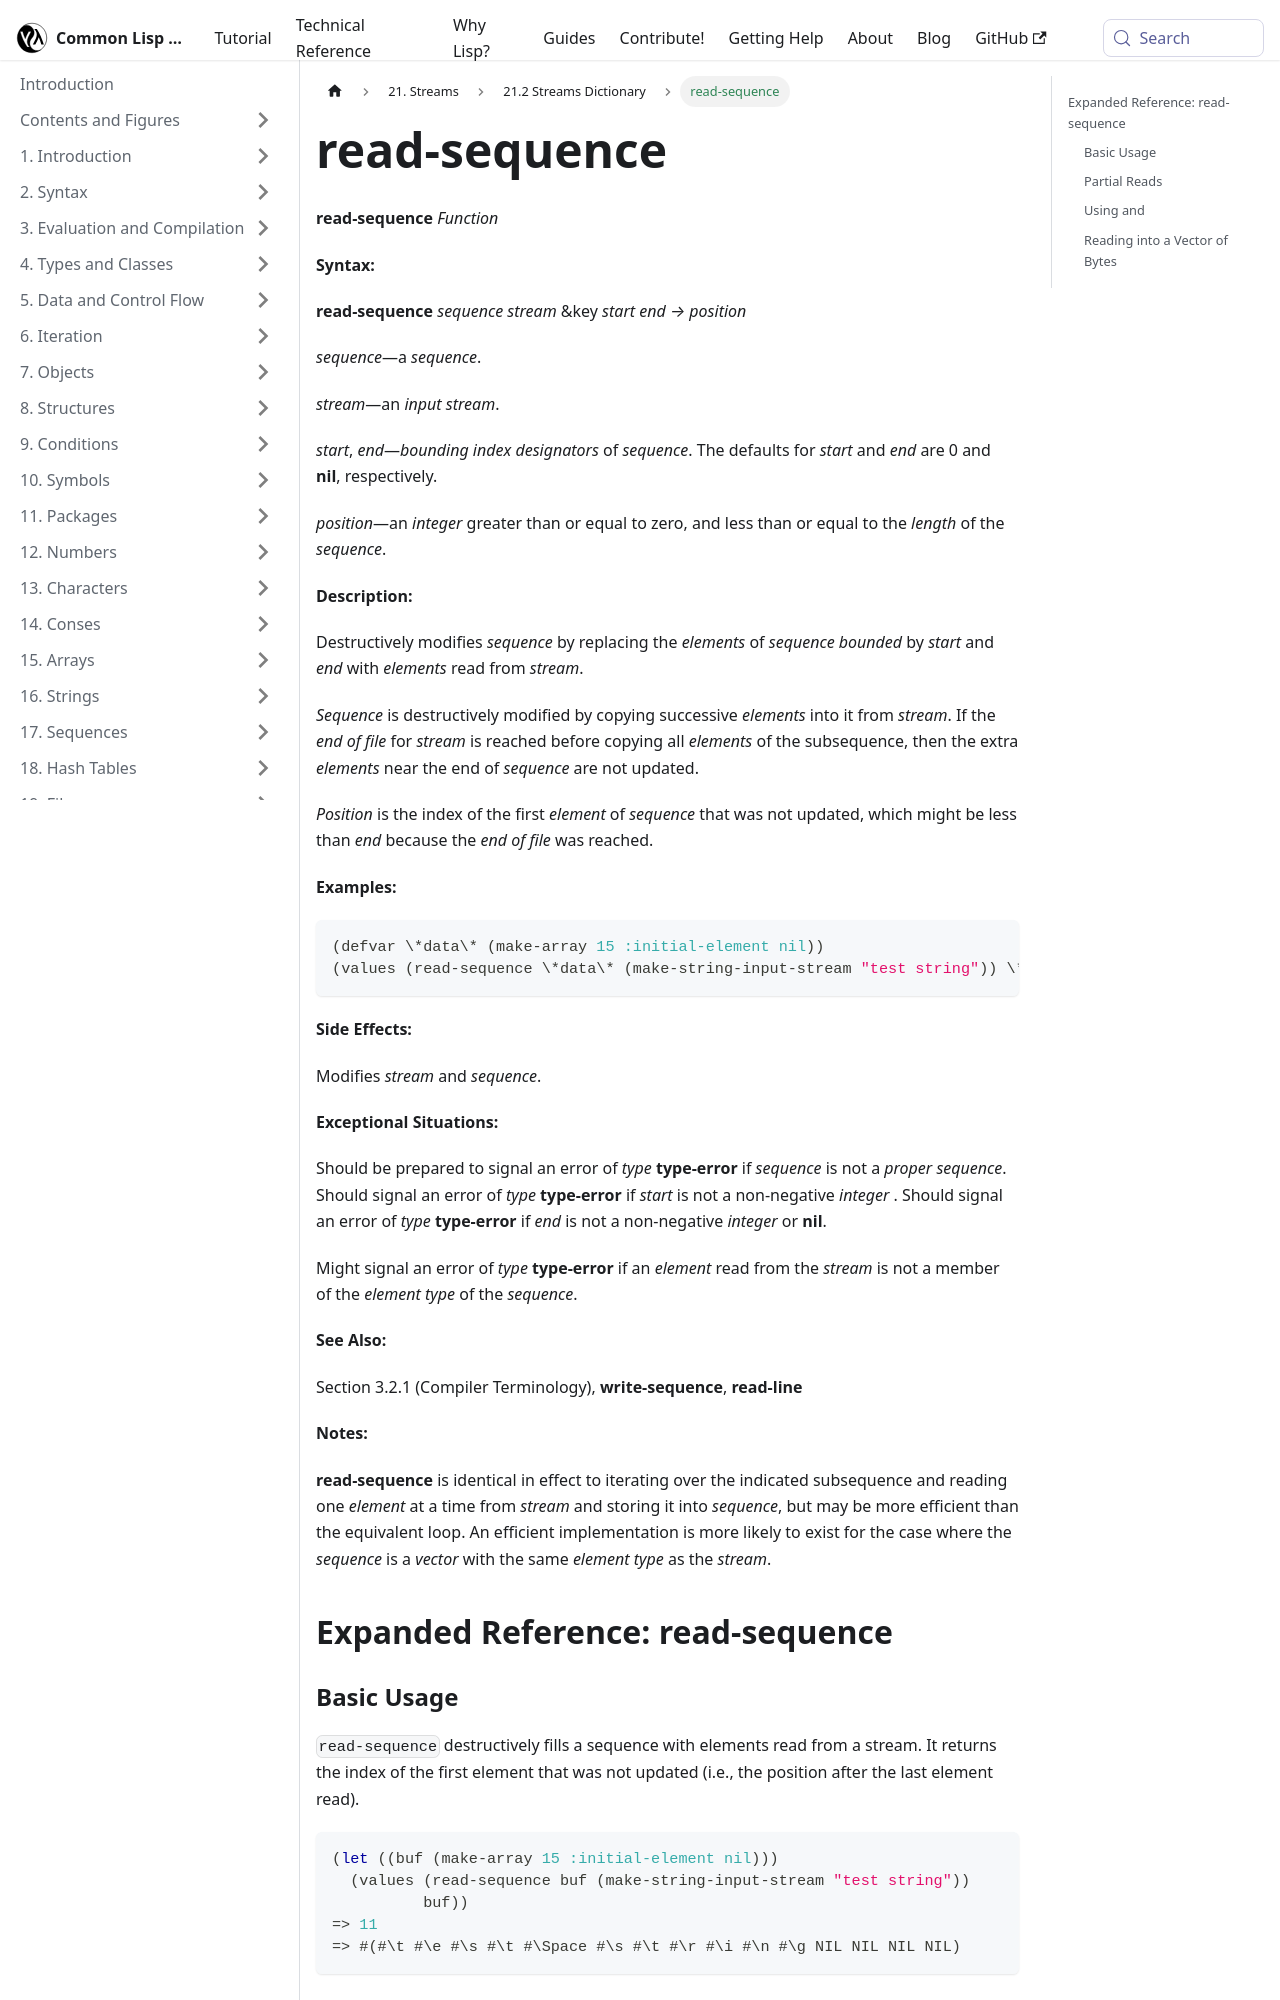

repository: lisp-docs/cl-language-reference · page: chap-21/cb-c-dictionary/read-sequence_function.html · generator: docusaurus

---
title: "read-sequence"
---

# read-sequence

import ReadSequenceFunction from './_read-sequence_function.md';

<ReadSequenceFunction />

## Expanded Reference: read-sequence

### Basic Usage

`read-sequence` destructively fills a sequence with elements read from a stream. It returns the index of the first element that was not updated (i.e., the position after the last element read).

```lisp
(let ((buf (make-array 15 :initial-element nil)))
  (values (read-sequence buf (make-string-input-stream "test string"))
          buf))
=> 11
=> #(#\t #\e #\s #\t #\Space #\s #\t #\r #\i #\n #\g NIL NIL NIL NIL)
```

### Partial Reads

If the stream has fewer elements than the sequence can hold, only the available elements are read. The return value indicates how far the read progressed.

```lisp
(let ((buf (make-array 10 :initial-element #\.)))
  (let ((pos (read-sequence buf (make-string-input-stream "Hi"))))
    (values pos (coerce buf 'string))))
=> 2
=> "Hi........"
```
